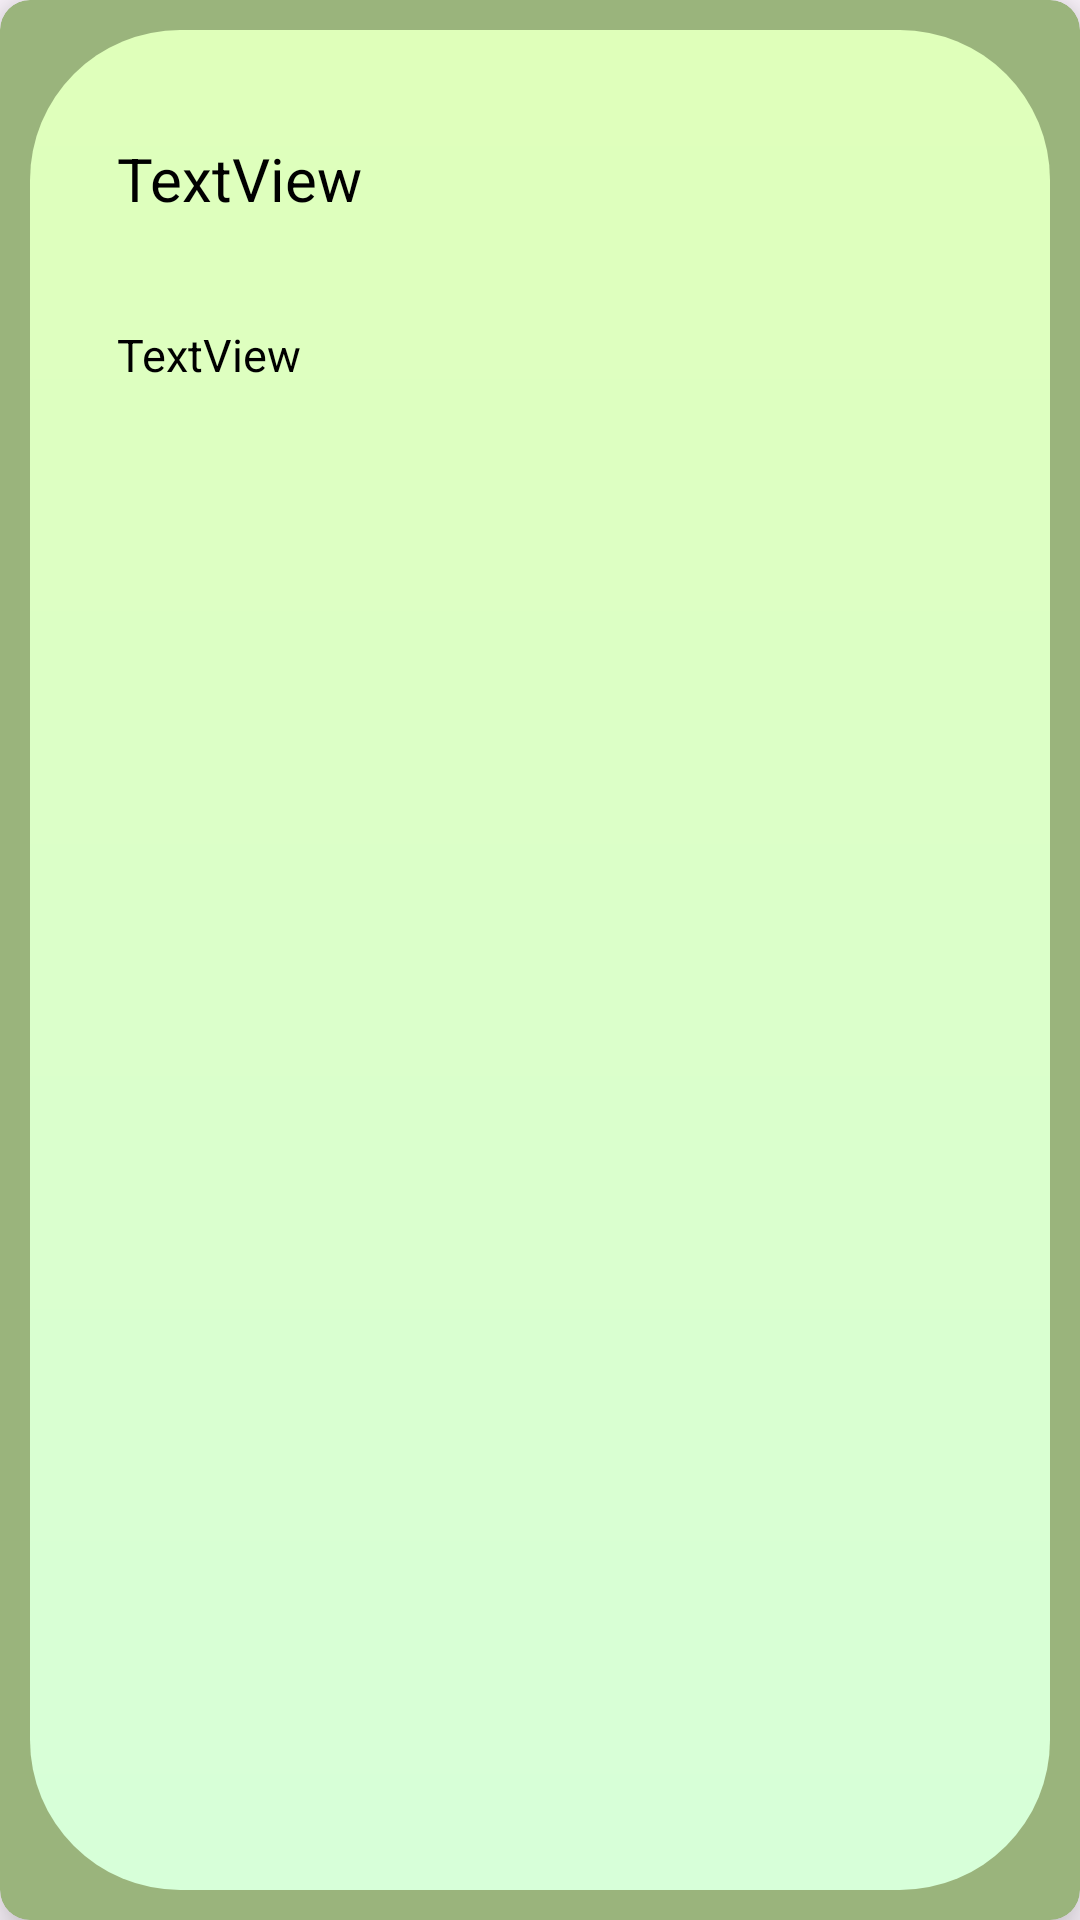

Android layout source for this screen:
<!-- AndroidManifest.xml: application theme Theme.MapsFarmacias -->
<!-- res/layout/item.xml -->
<?xml version="1.0" encoding="utf-8"?>
<androidx.cardview.widget.CardView xmlns:android="http://schemas.android.com/apk/res/android"
    xmlns:app="http://schemas.android.com/apk/res-auto"
    xmlns:tools="http://schemas.android.com/tools"
    android:layout_width="match_parent"
    android:layout_height="wrap_content"

    app:cardBackgroundColor="#9AB47C"
    app:cardCornerRadius="10dp"
    app:contentPadding="10dp"
    app:cardElevation="10dp">

    <androidx.constraintlayout.widget.ConstraintLayout
        android:layout_width="match_parent"
        android:layout_height="match_parent"
        android:background="@drawable/fondo">


        <TextView
            android:textColor="@android:color/black"
            android:id="@+id/tvNombre"
            android:layout_width="wrap_content"
            android:layout_height="wrap_content"
            android:layout_marginTop="36dp"
            android:text="TextView"
            android:textSize="20sp"
            app:layout_constraintEnd_toEndOf="parent"
            app:layout_constraintHorizontal_bias="0.113"
            app:layout_constraintStart_toStartOf="parent"
            app:layout_constraintTop_toTopOf="parent" />

        <TextView
            android:textColor="@android:color/black"
            android:id="@+id/tvDireccion"
            android:layout_width="wrap_content"
            android:layout_height="wrap_content"
            android:layout_marginTop="15dp"
            android:layout_marginBottom="30dp"
            android:text="TextView"
            android:textSize="15sp"
            app:layout_constraintBottom_toBottomOf="parent"
            app:layout_constraintEnd_toEndOf="parent"
            app:layout_constraintHorizontal_bias="0.104"
            app:layout_constraintStart_toStartOf="parent"
            app:layout_constraintTop_toBottomOf="@+id/tvNombre"
            app:layout_constraintVertical_bias="0.041" />
    </androidx.constraintlayout.widget.ConstraintLayout>
</androidx.cardview.widget.CardView>
<!-- resources referenced by this layout -->
<resources>
  <!-- drawable fondo (drawable) -->
  <?xml version="1.0" encoding="utf-8"?>
  <shape xmlns:android="http://schemas.android.com/apk/res/android">
      <corners android:radius="50dp"/>
      <gradient android:angle="90" android:startColor="#D7FFD9" android:endColor="#DFFFBA"/>
  
  </shape>
  <style name="Theme.MapsFarmacias" parent="Base.Theme.MapsFarmacias" />
  <style name="Base.Theme.MapsFarmacias" parent="Theme.Material3.DayNight.NoActionBar">
          
          
      </style>
</resources>
